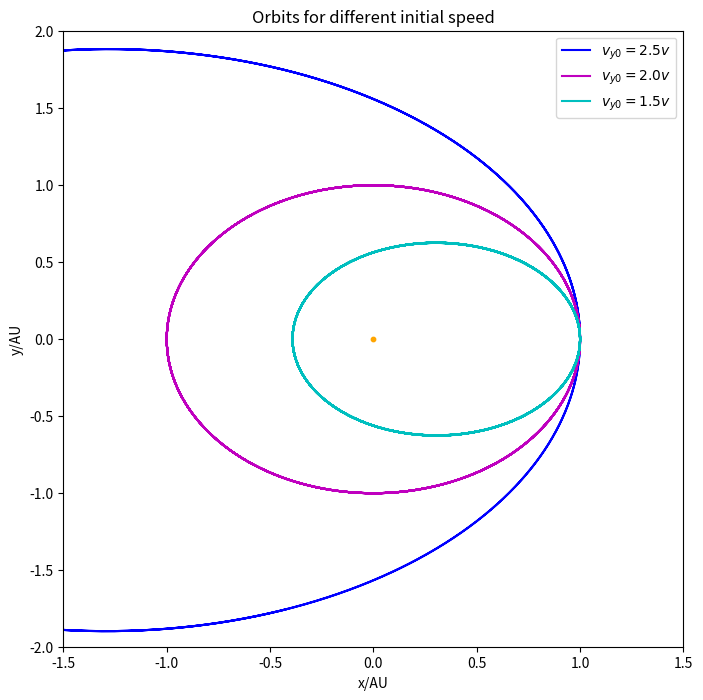

Here is the Python script that generated this plot:
import matplotlib.pyplot as plt
import math

# this function gives trac
def trac(vyy):
    x=[1]
    y=[0]   
    vx=[0]
    vy=[vyy]
    t=[0]
    dt=0.001

    while t[-1]<=10:
        r2=(x[-1])**2+(y[-1])**2
        r=math.sqrt(r2)
        ox=-4*math.pi*math.pi*x[-1]/(r**3)
        oy=-4*math.pi*math.pi*y[-1]/(r**3)
        vx.append(vx[-1]+ox*dt)
        vy.append(vy[-1]+oy*dt)
        x.append(x[-1]+vx[-1]*dt)
        y.append(y[-1]+vy[-1]*dt)
        t.append(t[-1]+dt)

    return x,y
def plot():
	fig=plt.figure(figsize=[8,8])
	x1=trac(2.5*math.pi)[0]
	y1=trac(2.5*math.pi)[1]
	x2=trac(2*math.pi)[0]
	y2=trac(2*math.pi)[1]
	x3=trac(1.5*math.pi)[0]
	y3=trac(1.5*math.pi)[1]
	plt.plot(x1,y1,label='$v_{y0}=2.5v$',color='b')
	plt.plot(x2,y2,label='$v_{y0}=2.0v$',color='m')
	plt.plot(x3,y3,label='$v_{y0}=1.5v$',color='c')
	plt.scatter([0],[0],s=10,color='orange')
	plt.legend(loc='upper right')
	plt.xlim(-1.5,1.5)
	plt.ylim(-2,2)
	plt.xlabel('x/AU')
	plt.ylabel('y/AU')
	plt.title('Orbits for different initial speed')
	plt.show()
	
plot()